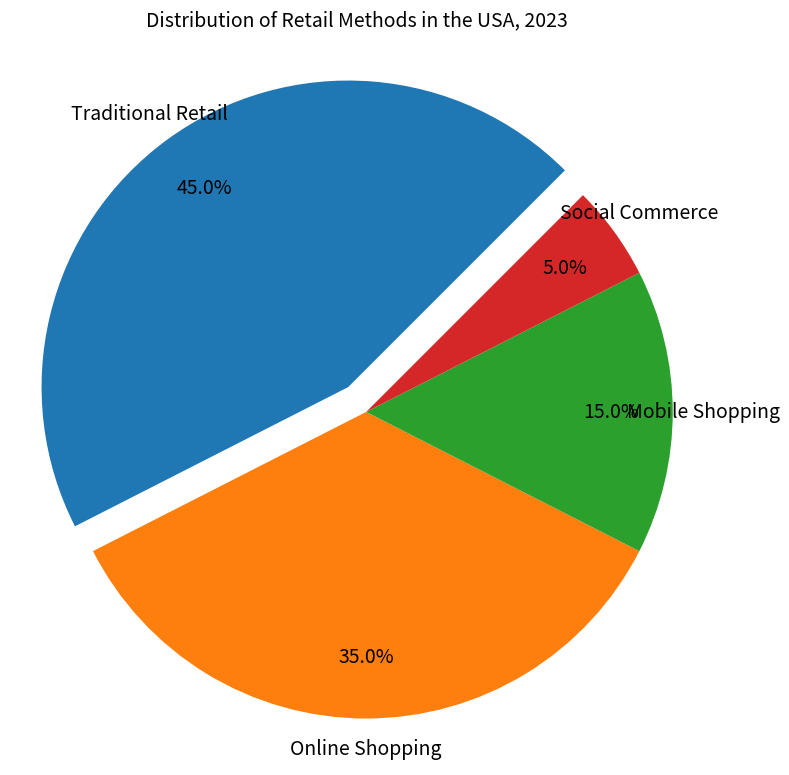

Generate this figure with matplotlib: (Note: this script raises an exception after producing the figure.)

import matplotlib.pyplot as plt
plt.figure(figsize=(8, 8))
type=['Traditional Retail','Online Shopping','Mobile Shopping','Social Commerce']
percentage=[45,35,15,5]

plt.pie(percentage,labels=type,autopct='%1.1f%%',explode=(0.1,0,0,0),pctdistance=0.8,textprops={'fontsize': 14, 'ha': 'center'}, startangle=45,radius=1)
plt.title('Distribution of Retail Methods in the USA, 2023',fontsize=14, wrap=True)
plt.axis('equal')
plt.tight_layout()
plt.xticks([])
plt.savefig('pie chart/png/428.png')
plt.clf()
